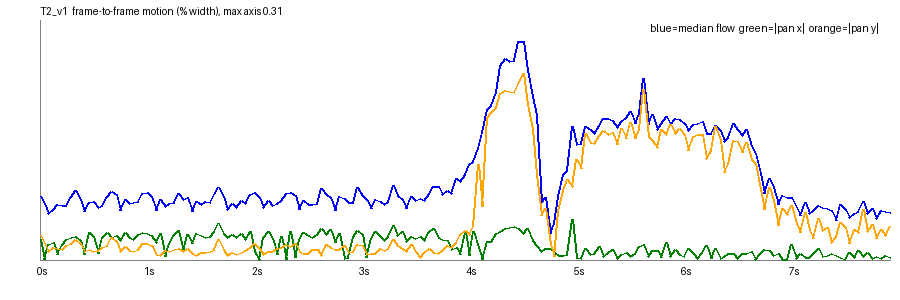

Values plotted in this chart, from the file beside it:
frame, t, speed_pct, top_pct, mid_pct, bot_pct, tx_pct, ty_pct, scale, rot_deg, luma, absdiff
1, 0.042, 0.0814, 0.1219, 0.0739, 0.0705, -0.0259, 0.0317, 0.9984, -0.0317, 131.7, 10.25
2, 0.083, 0.0733, 0.0811, 0.0712, 0.0708, 0.0002, 0.0211, 0.9991, -0.0457, 131.6, 10.59
3, 0.125, 0.0592, 0.0365, 0.0621, 0.0721, -0.02, 0.0113, 0.9988, -0.0306, 131.8, 10.39
4, 0.167, 0.0651, 0.0558, 0.0705, 0.0648, -0.022, 0.0155, 0.9987, -0.0334, 131.5, 10.69
5, 0.208, 0.0713, 0.0685, 0.0723, 0.0717, -0.0069, 0.0151, 0.999, -0.0394, 131.7, 10.81
6, 0.25, 0.0702, 0.0604, 0.0723, 0.0765, -0.0203, 0.0135, 0.9988, -0.0351, 131.7, 10.71
7, 0.292, 0.0695, 0.0632, 0.0697, 0.0726, -0.026, 0.0181, 0.9988, -0.0303, 131.7, 10.72
8, 0.333, 0.0823, 0.1023, 0.0759, 0.0746, -0.0294, 0.0207, 0.9986, -0.0436, 131.5, 10.87
9, 0.375, 0.0897, 0.1173, 0.0849, 0.071, -0.0301, 0.0265, 0.9984, -0.0297, 131.7, 10.62
10, 0.417, 0.0782, 0.0795, 0.0792, 0.0748, -0.025, 0.0217, 0.9988, -0.0317, 131.6, 10.79
11, 0.458, 0.0622, 0.0389, 0.0675, 0.0724, -0.0075, 0.0105, 0.999, -0.0433, 131.8, 10.7
12, 0.5, 0.0739, 0.0582, 0.0767, 0.0786, -0.0356, 0.0129, 0.9986, -0.0256, 131.5, 10.91
13, 0.542, 0.0746, 0.0616, 0.0794, 0.0772, -0.0304, 0.0111, 0.9987, -0.0237, 131.7, 10.89
14, 0.583, 0.0679, 0.0581, 0.074, 0.0696, -0.0083, 0.0117, 0.999, -0.047, 131.6, 10.81
15, 0.625, 0.0699, 0.0573, 0.0747, 0.0716, -0.029, 0.0162, 0.9986, -0.0287, 131.7, 10.71
16, 0.667, 0.0813, 0.0987, 0.0755, 0.0771, -0.035, 0.0191, 0.9985, -0.0284, 131.5, 10.83
17, 0.708, 0.0886, 0.1125, 0.0826, 0.0762, -0.029, 0.0288, 0.9984, -0.0341, 131.7, 10.58
18, 0.75, 0.0841, 0.1023, 0.0814, 0.0723, -0.0316, 0.0243, 0.9984, -0.0331, 131.6, 10.68
19, 0.792, 0.0641, 0.0453, 0.0659, 0.0724, -0.0255, 0.0114, 0.9987, -0.0327, 131.7, 10.52
20, 0.833, 0.0776, 0.0757, 0.0809, 0.0748, -0.0351, 0.0172, 0.9986, -0.0287, 131.4, 10.73
21, 0.875, 0.0726, 0.0648, 0.0753, 0.0745, -0.0289, 0.0122, 0.9986, -0.0319, 131.5, 10.66
22, 0.917, 0.0744, 0.0769, 0.0729, 0.0745, -0.0261, 0.0113, 0.9986, -0.0259, 131.5, 10.5
23, 0.958, 0.0746, 0.065, 0.0785, 0.0746, -0.0324, 0.0139, 0.9985, -0.0292, 131.5, 10.45
24, 1.0, 0.0861, 0.1143, 0.0751, 0.0713, -0.036, 0.0207, 0.9984, -0.0389, 131.2, 10.47
25, 1.042, 0.0874, 0.1149, 0.0799, 0.0708, -0.0337, 0.0208, 0.9983, -0.0328, 131.4, 10.21
26, 1.083, 0.0823, 0.0914, 0.0835, 0.0742, -0.0313, 0.0191, 0.9985, -0.0294, 131.2, 10.29
27, 1.125, 0.0632, 0.0435, 0.0659, 0.0748, -0.0228, 0.007, 0.9987, -0.0319, 131.3, 10.31
28, 1.167, 0.0777, 0.0741, 0.0822, 0.074, -0.0335, 0.0061, 0.9986, -0.025, 131.1, 10.4
29, 1.208, 0.0688, 0.0611, 0.0744, 0.0707, -0.0047, 0.0126, 0.9988, -0.0525, 131.3, 10.22
30, 1.25, 0.0721, 0.0757, 0.0727, 0.0694, -0.0214, 0.0105, 0.9988, -0.0331, 131.2, 10.19
31, 1.292, 0.074, 0.0648, 0.0771, 0.0753, -0.0326, 0.0133, 0.9986, -0.0328, 131.2, 10.3
32, 1.333, 0.0851, 0.1061, 0.0796, 0.0768, -0.0375, 0.0143, 0.9983, -0.0333, 131, 10.54
33, 1.375, 0.0777, 0.0777, 0.0831, 0.0705, -0.0103, 0.0113, 0.9992, -0.0382, 131.2, 9.99
34, 1.417, 0.0804, 0.0795, 0.0865, 0.0706, -0.0331, 0.0151, 0.9986, -0.0273, 131, 10.08
35, 1.458, 0.0626, 0.0392, 0.0633, 0.0754, -0.0216, 0.0083, 0.9987, -0.0335, 131.1, 10.19
36, 1.5, 0.0754, 0.0679, 0.0789, 0.0762, -0.0344, 0.0054, 0.9986, -0.0274, 130.9, 10.27
37, 1.542, 0.0713, 0.0692, 0.0739, 0.0695, -0.0317, 0.0098, 0.9986, -0.0294, 131.1, 10.09
38, 1.583, 0.0749, 0.0775, 0.0762, 0.0705, -0.0291, 0.0093, 0.9987, -0.0271, 131, 10.05
39, 1.625, 0.0742, 0.0611, 0.0791, 0.0758, -0.0296, 0.0111, 0.9986, -0.0317, 131, 10.1
40, 1.667, 0.0844, 0.0997, 0.08, 0.076, -0.0366, 0.013, 0.9985, -0.0349, 130.8, 10.31
41, 1.708, 0.0936, 0.1296, 0.0838, 0.0707, -0.0466, 0.0261, 0.9981, -0.0318, 130.9, 10.03
42, 1.75, 0.0816, 0.0824, 0.0861, 0.0744, -0.0335, 0.0133, 0.9985, -0.0277, 130.8, 10.18
43, 1.792, 0.0653, 0.0484, 0.0661, 0.0762, -0.0286, 0.006, 0.9986, -0.0284, 130.9, 10.18
44, 1.833, 0.0723, 0.0666, 0.0772, 0.0723, -0.0329, 0.0102, 0.9986, -0.0306, 130.6, 10.21
45, 1.875, 0.0681, 0.0633, 0.0713, 0.068, -0.029, 0.0074, 0.9987, -0.0329, 130.8, 10.15
46, 1.917, 0.0765, 0.0771, 0.0794, 0.0723, -0.0337, 0.0091, 0.9984, -0.0217, 130.7, 10.19
47, 1.958, 0.0725, 0.0581, 0.0802, 0.0772, -0.026, 0.0116, 0.9988, -0.037, 130.8, 10.21
48, 2.0, 0.084, 0.107, 0.081, 0.0709, -0.0369, 0.016, 0.9984, -0.0366, 130.5, 10.43
49, 2.042, 0.0863, 0.1081, 0.0787, 0.0707, -0.0105, 0.0208, 0.9989, -0.067, 130.7, 10.1
50, 2.083, 0.0806, 0.0797, 0.0828, 0.0776, -0.001, 0.0152, 0.999, -0.0548, 130.6, 10.17
51, 2.125, 0.068, 0.0505, 0.0685, 0.0774, -0.0291, 0.0073, 0.9986, -0.0303, 130.7, 10.24
52, 2.167, 0.0762, 0.0715, 0.0825, 0.0717, -0.0361, 0.0109, 0.9985, -0.0263, 130.5, 10.29
53, 2.208, 0.0695, 0.0631, 0.0738, 0.0687, -0.0274, 0.0108, 0.9988, -0.0332, 130.7, 10.18
54, 2.25, 0.073, 0.0657, 0.0752, 0.0748, -0.0075, 0.0145, 0.9989, -0.0512, 130.6, 10.22
55, 2.292, 0.0763, 0.0733, 0.0769, 0.0774, -0.0301, 0.0159, 0.9987, -0.0399, 130.6, 10.33
56, 2.333, 0.0851, 0.1012, 0.0787, 0.0742, -0.0002, 0.0193, 0.9987, -0.0543, 130.3, 10.4
57, 2.375, 0.0871, 0.0992, 0.0864, 0.0738, -0.0364, 0.018, 0.9984, -0.0316, 130.5, 10.06
58, 2.417, 0.0826, 0.0874, 0.0831, 0.0749, -0.0034, 0.0213, 0.9989, -0.0551, 130.4, 10.15
59, 2.458, 0.0655, 0.0467, 0.0673, 0.0729, -0.026, 0.0107, 0.9987, -0.0372, 130.6, 10.31
60, 2.5, 0.076, 0.0672, 0.0834, 0.0732, -0.0354, 0.008, 0.9987, -0.0343, 130.3, 10.46
... 131 more rows
